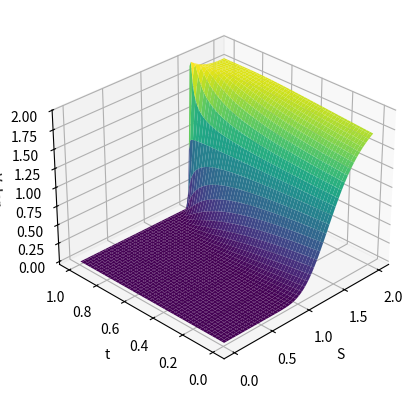

Source code (Python): (Note: this script raises an exception after producing the figure.)
import numpy as np
from scipy.stats import norm

import matplotlib.pyplot as plt

# Parámetros
r = 0.05          # tasa libre de riesgo
sigma = 0.2       # volatilidad
T = 1             # tiempo a vencimiento
Su = 1.5          # barrera superior (call)
Sl = 0.5          # barrera inferior (put)

# Mallas para S (precio del subyacente) y t (tiempo)
S = np.linspace(0.01, 2, 100)    # evita dividir por 0
t = np.linspace(0, T-0.001, 100) # evita T-t = 0
SS, TT = np.meshgrid(S, t)
tau = T - TT  # tiempo restante hasta vencimiento

# --- One-touch Call ---
d1_call = (np.log(SS / Su) + (r + 0.5 * sigma**2) * tau) / (sigma * np.sqrt(tau))
d6_call = (np.log(SS / Su) - (r + 0.5 * sigma**2) * tau) / (sigma * np.sqrt(tau))

V_call = (Su / SS)**(2 * r / sigma**2) * norm.cdf(d6_call) + (SS / Su) * norm.cdf(d1_call)

# Gráfica 3D del valor
fig = plt.figure()
ax = fig.add_subplot(111, projection='3d')
surf = ax.plot_surface(SS, TT, V_call, cmap='viridis', edgecolor='none')
ax.set_xlabel('S')
ax.set_ylabel('t')
ax.set_zlabel('Valor')
ax.view_init(30, 225)
plt.grid(True)
plt.savefig(r'Imagenes/Parte1/9_Americanas/One_Touch_Call.pdf', format="pdf", bbox_inches="tight")
plt.close()

# --- Delta numérica (∂V/∂S) ---
dS = S[1] - S[0]  # paso en S
delta_call, _ = np.gradient(V_call, dS, t[1] - t[0])  # solo nos interesa la derivada en S

# Gráfica 3D de la Delta
fig = plt.figure()
ax = fig.add_subplot(111, projection='3d')
surf = ax.plot_surface(SS, TT, delta_call, cmap='viridis', edgecolor='none')
ax.set_xlabel('PS')
ax.set_ylabel('Tiempo t')
ax.set_zlabel('Delta')
ax.view_init(30, 225)
plt.grid(True)
plt.savefig(r'Imagenes/Parte1/9_Americanas/Delta_One_Touch_Call.pdf', format="pdf", bbox_inches="tight")
plt.close()

